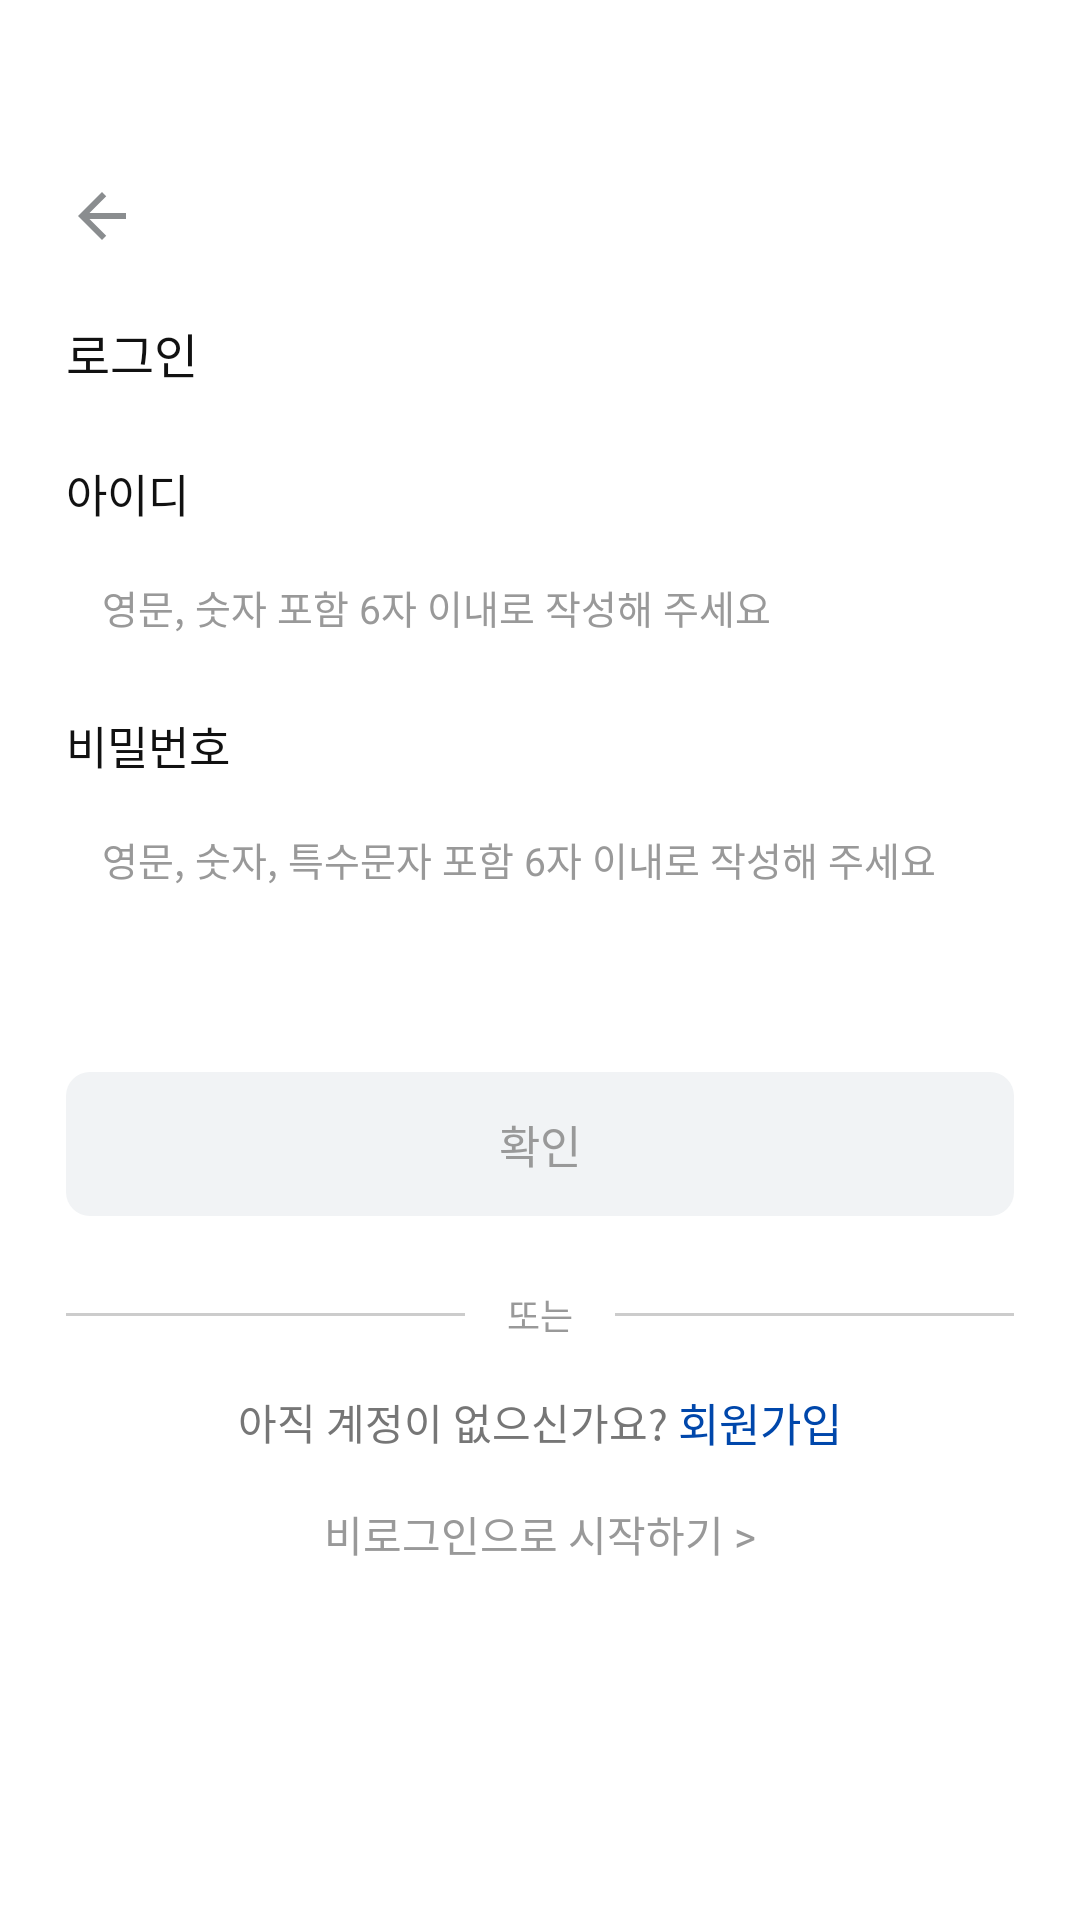

Write the Android layout XML for this screen, with the resource values it uses.
<!-- AndroidManifest.xml: application theme Theme.Gaechuck -->
<!-- res/layout/activity_auth.xml -->
<?xml version="1.0" encoding="utf-8"?>
<androidx.constraintlayout.widget.ConstraintLayout
    xmlns:android="http://schemas.android.com/apk/res/android"
    xmlns:app="http://schemas.android.com/apk/res-auto"
    android:layout_width="match_parent"
    android:layout_height="match_parent"
    android:background="@color/white">

    <ImageButton
        android:id="@+id/btnBack"
        android:layout_width="36dp"
        android:layout_height="36dp"
        android:layout_marginStart="16dp"
        android:layout_marginTop="54dp"
        android:background="@android:color/transparent"
        android:padding="6dp"
        android:src="@drawable/ic_back"
        android:contentDescription="뒤로가기"
        app:layout_constraintTop_toTopOf="parent"
        app:layout_constraintStart_toStartOf="parent"/>

    <androidx.core.widget.NestedScrollView
        android:id="@+id/bottomSheet"
        android:layout_width="0dp"
        android:layout_height="0dp"
        android:fillViewport="true"
        app:layout_constraintTop_toBottomOf="@id/btnBack"
        app:layout_constraintBottom_toBottomOf="parent"
        app:layout_constraintStart_toStartOf="parent"
        app:layout_constraintEnd_toEndOf="parent"
        android:layout_marginTop="16dp">

        <LinearLayout
            android:id="@+id/formContainer"
            android:layout_width="match_parent"
            android:layout_height="wrap_content"
            android:orientation="vertical"
            android:paddingStart="22dp"
            android:paddingEnd="22dp"
            android:paddingBottom="32dp">

            
            <TextView
                android:layout_width="wrap_content"
                android:layout_height="wrap_content"
                android:text="로그인"
                android:textSize="16sp"
                android:fontFamily="@font/pretendard_bold"
                android:textColor="@color/black_1"
                android:layout_marginBottom="24dp"/>

            
            <TextView
                android:layout_width="wrap_content"
                android:layout_height="wrap_content"
                android:text="아이디"
                android:textSize="15sp"
                android:fontFamily="@font/pretendard_medium"
                android:textColor="@color/black_1"
                android:layout_marginBottom="4dp"/>

            <EditText
                android:id="@+id/etId"
                android:layout_width="match_parent"
                android:layout_height="46dp"
                android:background="@drawable/bg_signup_input"
                android:hint="영문, 숫자 포함 6자 이내로 작성해 주세요"
                android:textColorHint="@color/grey"
                android:textSize="13sp"
                android:fontFamily="@font/pretendard_regular"
                android:textColor="@color/black_1"
                android:paddingStart="12dp"
                android:paddingEnd="12dp"
                android:maxLines="1"
                android:inputType="textPersonName"
                android:importantForAutofill="no"
                android:layout_marginBottom="12dp"/>

            
            <TextView
                android:layout_width="wrap_content"
                android:layout_height="wrap_content"
                android:text="비밀번호"
                android:textSize="15sp"
                android:fontFamily="@font/pretendard_medium"
                android:textColor="@color/black_1"
                android:layout_marginBottom="4dp"/>

            <EditText
                android:id="@+id/etPassword"
                android:layout_width="match_parent"
                android:layout_height="46dp"
                android:background="@drawable/bg_signup_input"
                android:hint="영문, 숫자, 특수문자 포함 6자 이내로 작성해 주세요"
                android:textColorHint="@color/grey"
                android:textSize="13sp"
                android:fontFamily="@font/pretendard_regular"
                android:textColor="@color/black_1"
                android:paddingStart="12dp"
                android:paddingEnd="12dp"
                android:maxLines="1"
                android:inputType="textPassword"
                android:importantForAutofill="no"/>

            
            <TextView
                android:id="@+id/btnLogin"
                android:layout_width="match_parent"
                android:layout_height="48dp"
                android:background="@drawable/bg_signup_btn_disabled"
                android:text="확인"
                android:textColor="@color/grey"
                android:textSize="15sp"
                android:fontFamily="@font/pretendard_medium"
                android:gravity="center"
                android:clickable="true"
                android:focusable="true"
                android:layout_marginTop="48dp"/>

            
            <LinearLayout
                android:layout_width="match_parent"
                android:layout_height="wrap_content"
                android:orientation="horizontal"
                android:gravity="center_vertical"
                android:layout_marginTop="24dp">

                <View
                    android:layout_width="0dp"
                    android:layout_height="1dp"
                    android:layout_weight="1"
                    android:background="@color/signup_divider"/>

                <TextView
                    android:layout_width="wrap_content"
                    android:layout_height="wrap_content"
                    android:text="또는"
                    android:textSize="12sp"
                    android:fontFamily="@font/pretendard_regular"
                    android:textColor="@color/grey"
                    android:paddingStart="14dp"
                    android:paddingEnd="14dp"/>

                <View
                    android:layout_width="0dp"
                    android:layout_height="1dp"
                    android:layout_weight="1"
                    android:background="@color/signup_divider"/>
            </LinearLayout>

            
            <LinearLayout
                android:layout_width="wrap_content"
                android:layout_height="wrap_content"
                android:orientation="horizontal"
                android:layout_gravity="center_horizontal"
                android:gravity="center_vertical"
                android:layout_marginTop="16dp">

                <TextView
                    android:layout_width="wrap_content"
                    android:layout_height="wrap_content"
                    android:text="아직 계정이 없으신가요? "
                    android:textSize="14sp"
                    android:fontFamily="@font/pretendard_medium"
                    android:textColor="@color/info_grey"/>

                <TextView
                    android:id="@+id/tvSignup"
                    android:layout_width="wrap_content"
                    android:layout_height="wrap_content"
                    android:text="회원가입"
                    android:textSize="15sp"
                    android:fontFamily="@font/pretendard_bold"
                    android:textColor="@color/renewal_primary"
                    android:clickable="true"
                    android:focusable="true"/>
            </LinearLayout>

            
            <TextView
                android:id="@+id/tvGuest"
                android:layout_width="wrap_content"
                android:layout_height="wrap_content"
                android:layout_gravity="center_horizontal"
                android:text="비로그인으로 시작하기 &gt;"
                android:textSize="14sp"
                android:fontFamily="@font/pretendard_regular"
                android:textColor="@color/grey"
                android:layout_marginTop="16dp"
                android:clickable="true"
                android:focusable="true"/>

        </LinearLayout>
    </androidx.core.widget.NestedScrollView>

</androidx.constraintlayout.widget.ConstraintLayout>
<!-- resources referenced by this layout -->
<resources>
  <color name="black_1">#FF111111</color>
  <color name="grey">#999999</color>
  <color name="info_grey">#767676</color>
  <color name="renewal_primary">#0047AB</color>
  <color name="signup_divider">#CCCCCC</color>
  <color name="white">#FFFFFFFF</color>
  <!-- drawable bg_signup_btn_disabled (drawable) -->
  <?xml version="1.0" encoding="utf-8"?>
  <shape xmlns:android="http://schemas.android.com/apk/res/android"
      android:shape="rectangle">
      <solid android:color="@color/signup_btn_disabled_bg"/>
      <corners android:radius="8dp"/>
  </shape>
  <!-- drawable ic_back (drawable) -->
  <vector xmlns:android="http://schemas.android.com/apk/res/android" android:autoMirrored="true" android:height="24dp" android:tint="#8A8D8F" android:viewportHeight="24" android:viewportWidth="24" android:width="24dp">
        
      <path android:fillColor="@android:color/white" android:pathData="M20,11H7.83l5.59,-5.59L12,4l-8,8 8,8 1.41,-1.41L7.83,13H20v-2z"/>
      
  </vector>
  <style name="Theme.Gaechuck" parent="Theme.Material3.DayNight.NoActionBar">
          <item name="android:color">@color/gnu_blue</item>
          <item name="colorSurface">@color/white</item>
          <item name="statusBarBackground">@color/white</item>
      </style>
  <color name="signup_btn_disabled_bg">#F1F3F5</color>
  <color name="gnu_blue">#FF0086C0</color>
</resources>
